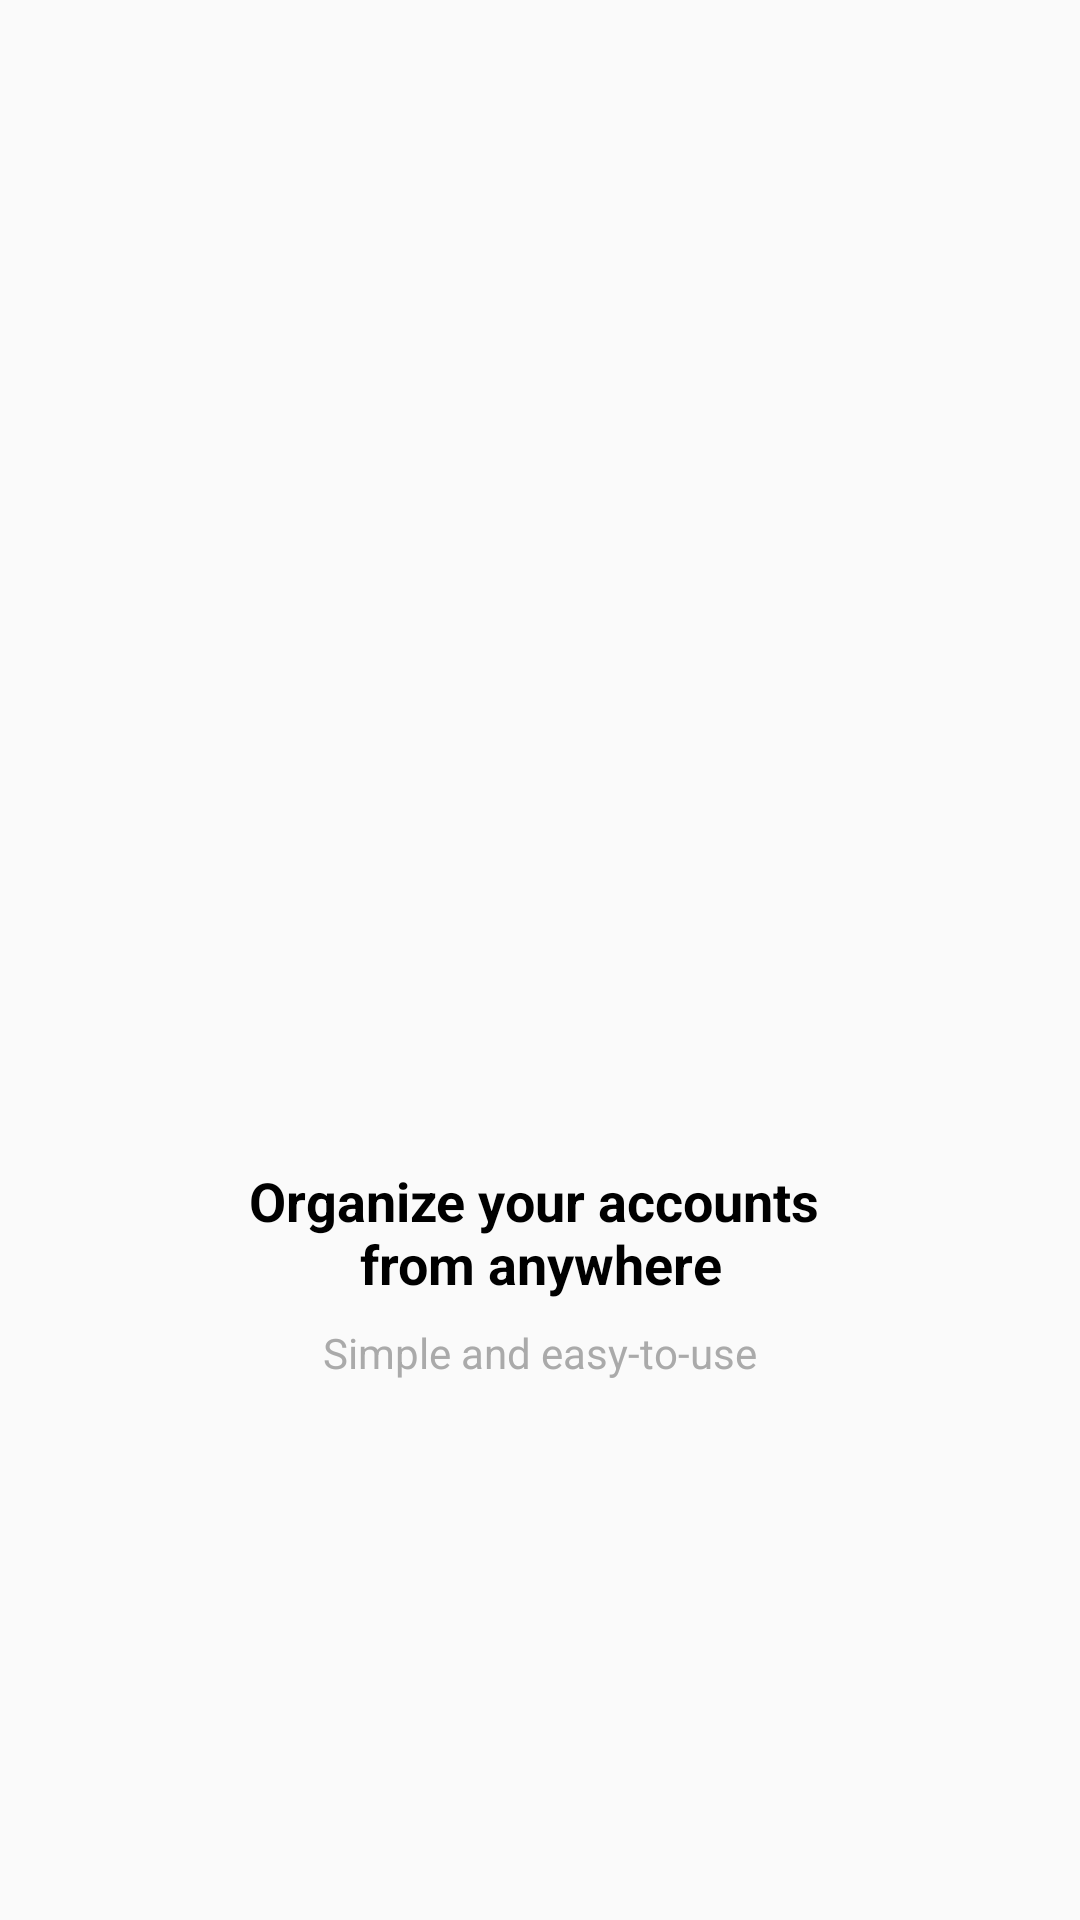

Layout XML and referenced resources for this Android screen:
<!-- AndroidManifest.xml: application theme AppTheme -->
<!-- res/layout/intro_1.xml -->
<?xml version="1.0" encoding="utf-8"?>
<androidx.constraintlayout.widget.ConstraintLayout xmlns:android="http://schemas.android.com/apk/res/android"
    xmlns:app="http://schemas.android.com/apk/res-auto"
    xmlns:tools="http://schemas.android.com/tools"
    android:layout_width="match_parent"
    android:layout_height="match_parent">

    <ImageView
        android:id="@+id/imageView2"
        android:layout_width="200dp"
        android:layout_height="200dp"
        android:layout_marginBottom="8dp"
        app:layout_constraintBottom_toTopOf="@+id/textView"
        app:layout_constraintEnd_toEndOf="parent"
        app:layout_constraintStart_toStartOf="parent"
        app:layout_constraintTop_toTopOf="parent"
        app:layout_constraintVertical_chainStyle="packed"
        app:srcCompat="@drawable/one" />

    <TextView
        android:id="@+id/textView"
        android:layout_width="wrap_content"
        android:layout_height="wrap_content"
        android:layout_marginBottom="8dp"
        android:gravity="center_horizontal"
        android:text="@string/title_intro_1"
        android:textColor="@android:color/black"
        android:textSize="18sp"
        android:textStyle="bold"
        app:layout_constraintBottom_toTopOf="@+id/textView2"
        app:layout_constraintEnd_toEndOf="parent"
        app:layout_constraintHorizontal_bias="0.5"
        app:layout_constraintStart_toStartOf="parent"
        app:layout_constraintTop_toBottomOf="@+id/imageView2" />

    <TextView
        android:id="@+id/textView2"
        android:layout_width="wrap_content"
        android:layout_height="wrap_content"
        android:text="@string/description_intro_1"
        android:textColor="@android:color/darker_gray"
        app:layout_constraintBottom_toBottomOf="parent"
        app:layout_constraintEnd_toEndOf="parent"
        app:layout_constraintHorizontal_bias="0.5"
        app:layout_constraintStart_toStartOf="parent"
        app:layout_constraintTop_toBottomOf="@+id/textView" />
</androidx.constraintlayout.widget.ConstraintLayout>
<!-- resources referenced by this layout -->
<resources>
  <string name="description_intro_1">Simple and easy-to-use</string>
  <string name="title_intro_1">Organize your accounts \nfrom anywhere</string>
  <style name="AppTheme" parent="Theme.AppCompat.Light.DarkActionBar">
          
          <item name="colorPrimary">@color/colorPrimary</item>
          <item name="colorPrimaryDark">@color/colorPrimaryDark</item>
          <item name="colorAccent">@color/colorAccent</item>
      </style>
  <color name="colorPrimary">#01C7D2</color>
  <color name="colorPrimaryDark">#00B2BC</color>
  <color name="colorAccent">#FF706A</color>
</resources>
